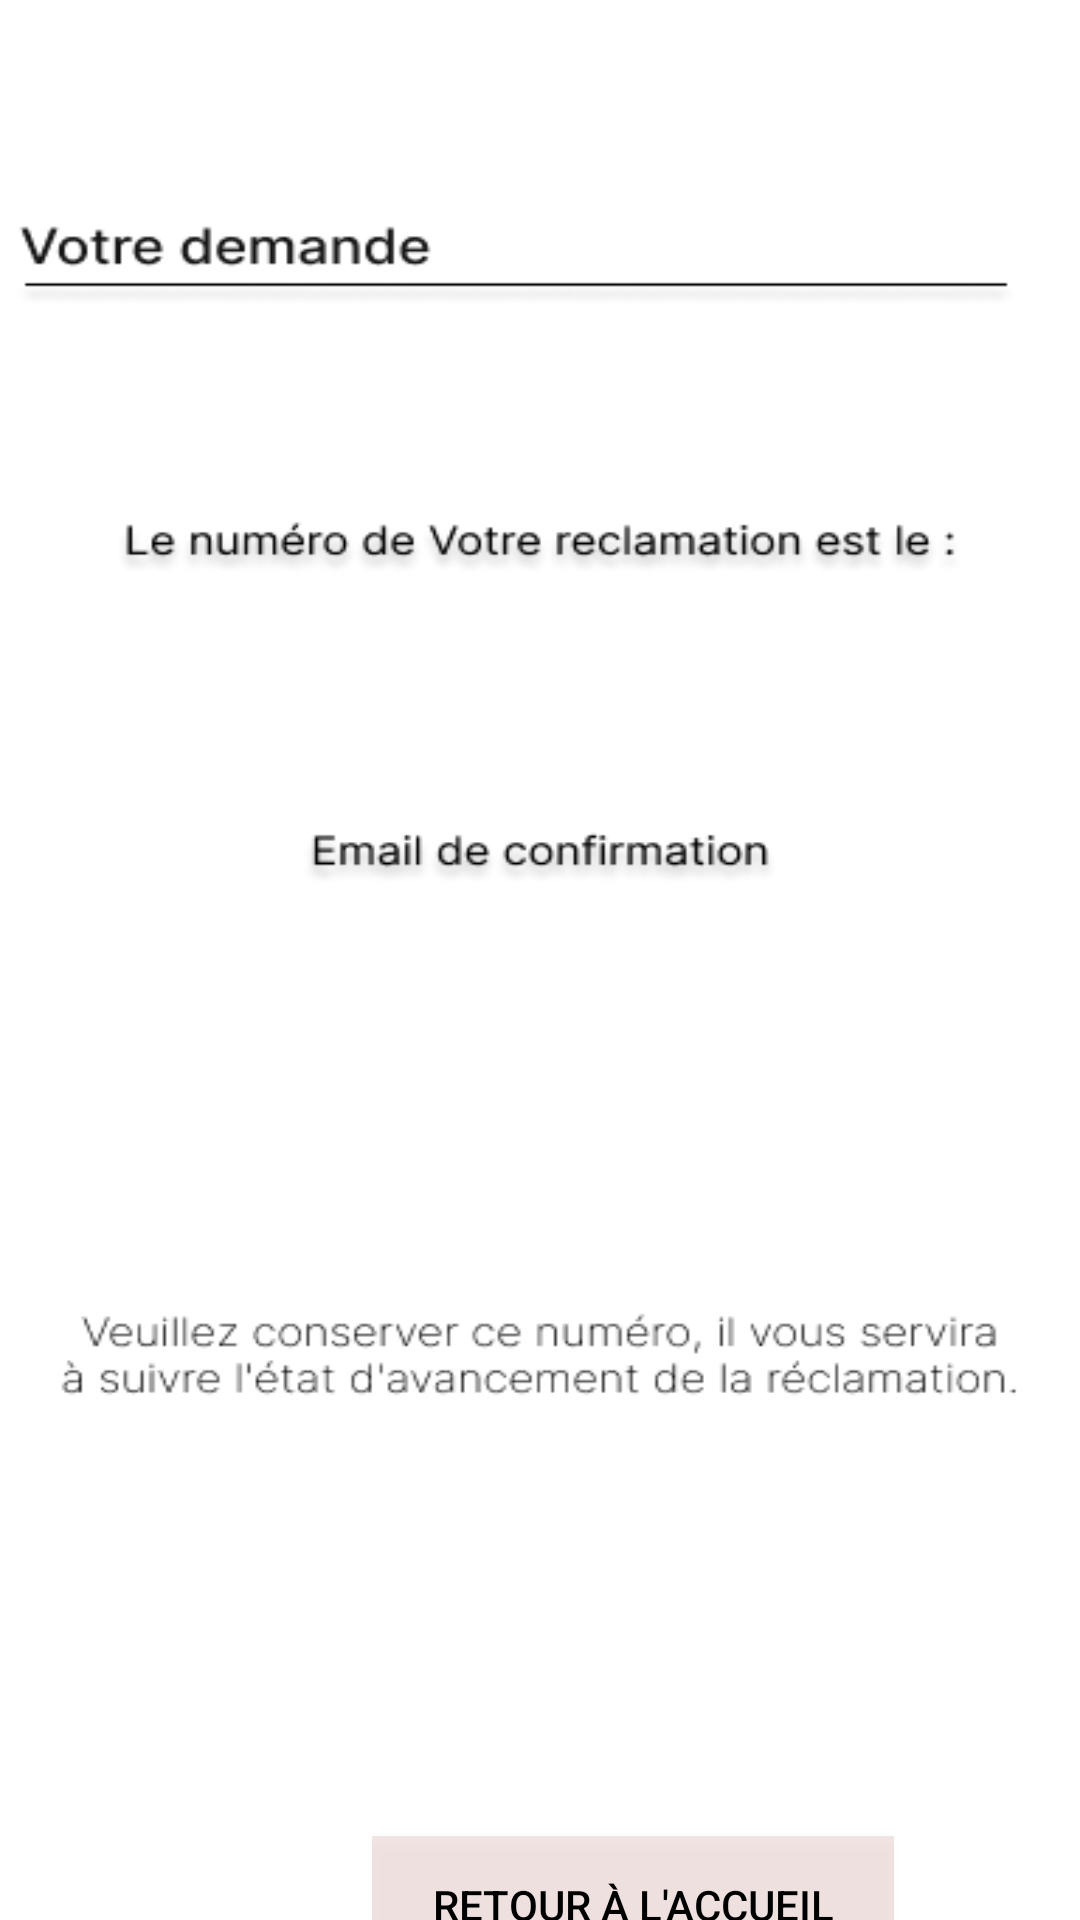

Write the Android layout XML for this screen, with the resource values it uses.
<!-- AndroidManifest.xml: application theme Theme.MyApplication -->
<!-- res/layout/activity_numero.xml -->
<?xml version="1.0" encoding="utf-8"?>
<androidx.constraintlayout.widget.ConstraintLayout xmlns:android="http://schemas.android.com/apk/res/android"
    xmlns:tools="http://schemas.android.com/tools"
    android:layout_width="match_parent"
    android:layout_height="match_parent"
    xmlns:app="http://schemas.android.com/apk/res-auto"
    android:background="@drawable/rec_num"
    tools:context=".NumeroActivity">

    <TextView
        android:id="@+id/textViewUniqueCode"
        android:layout_width="wrap_content"
        android:layout_height="wrap_content"
        android:layout_marginStart="176dp"
        android:layout_marginTop="240dp"
        android:textColor="#FFBB86FC"
        android:textStyle="bold"
        app:layout_constraintStart_toStartOf="parent"
        app:layout_constraintTop_toTopOf="parent" />

    <TextView
        android:id="@+id/textView2"
        android:layout_width="wrap_content"
        android:layout_height="wrap_content"
        android:layout_marginStart="152dp"
        android:layout_marginTop="376dp"
        android:textStyle="bold"

        android:textColor="#FFBB86FC"
        app:layout_constraintStart_toStartOf="parent"
        app:layout_constraintTop_toTopOf="parent" />

    <Button
        android:id="@+id/button4"
        android:layout_width="174dp"
        android:layout_height="46dp"
        android:layout_marginStart="124dp"
        android:layout_marginTop="612dp"
        android:layout_marginEnd="124dp"
        android:background="#1B910909"
        android:text="Retour à l'accueil"
        android:textColor="#FF000000"
        app:layout_constraintEnd_toEndOf="parent"
        app:layout_constraintHorizontal_bias="0.0"
        app:layout_constraintStart_toStartOf="parent"
        app:layout_constraintTop_toTopOf="parent" />


</androidx.constraintlayout.widget.ConstraintLayout>
<!-- resources referenced by this layout -->
<resources>
  <!-- drawable rec_num: png bitmap (drawable, 19390 bytes) -->
  <style name="Theme.MyApplication" parent="Base.Theme.MyApplication" />
  <style name="Base.Theme.MyApplication" parent="Theme.Material3.DayNight.NoActionBar">
          
          
      </style>
</resources>
